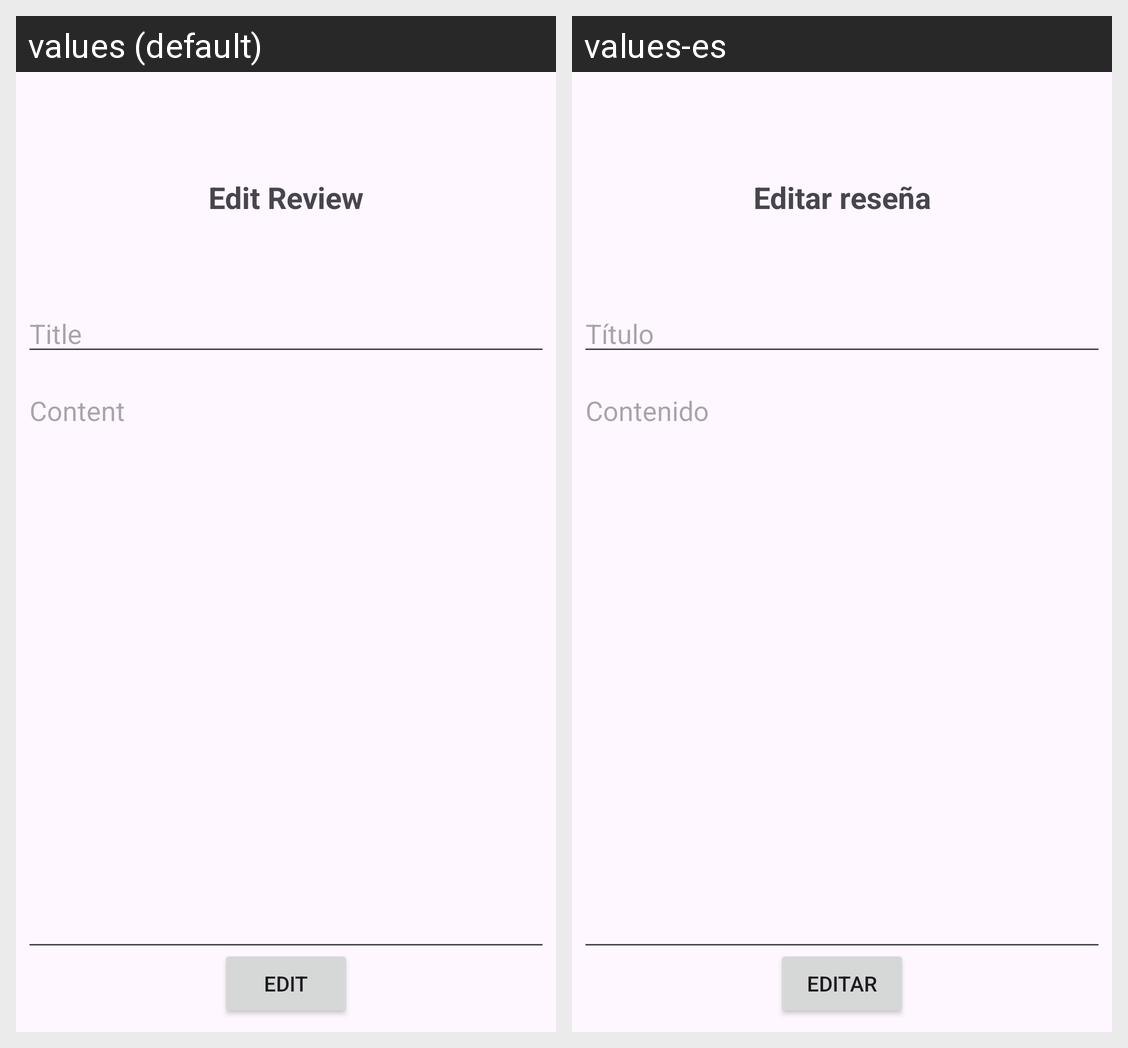

Here is an Android app screen in its default locale and in the app's own translations. Write out the translated-string differences for the strings that appear on this screen.
Android screen res/layout/activity_edit_review.xml rendered under 2 locales, left to right: values (default), values-es. Device: Nexus 5 (rendered at 1080×1920; each locale shown at half size, 540×960, under a caption strip naming it); theme Theme.ComicBookStoresApp.
Strings drawn on this screen, with the default value and each locale's value (text and hints the layout hard-codes, and strings that could not be matched under every locale, appear in the picture but are not listed):

edit_review
  values: Edit Review
  values-es: Editar reseña

title
  values: Title
  values-es: Título

content
  values: Content
  values-es: Contenido

edit
  values: Edit
  values-es: Editar
